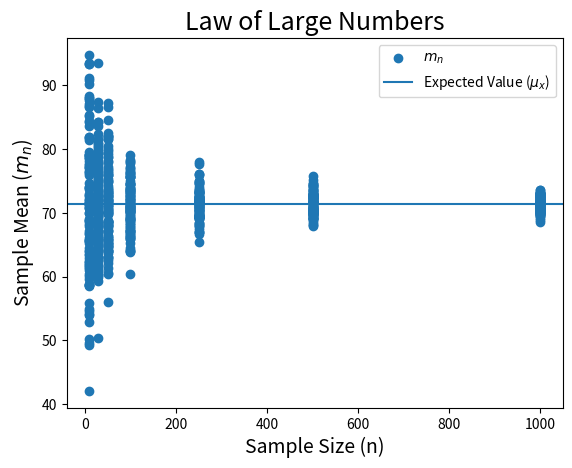

The matplotlib source for this figure:
import math
import numpy
import pandas as pd
import matplotlib.pyplot as plt

x = 1000
a = 24693
c = 3967
K = 2**18
u = []

def rand_num_generator(seed, a, c, k, n):
    #n is how many randon numbers will be created
    x = seed
    for i in range(n):
        x = (a * x + c) % k
        u.append(x / k)
    return u


u = rand_num_generator(x,a,c,K,215000)  #Used for determining randon numbers
print(u[50])
print(u[51])
print(u[52])

# for i in range(100):
#     print("Randon Number " + str(i+1) + ": " + str(u[i]))

sample = []
sample_size = 110
sizes_of_each_sample = [10, 30, 50, 100, 250, 500, 1000]
expected_value = (1/(1/57))*(math.sqrt(math.pi / 2))
print(expected_value)
df = pd.DataFrame({'Sample Size': pd.Series(dtype='float'),
                   'Average Values': pd.Series(dtype='float')})

print(len(sizes_of_each_sample))
for i in range(len(sizes_of_each_sample)):
    sample.append([])
    current_sample_size = sizes_of_each_sample[i]
    curr_sample = sample[i]
    for j in range(sample_size):
        current_sample = 0
        for k in range(current_sample_size):
            random_number = u.pop(0)
            random_variable_value = math.sqrt(-6498 * math.log(1-random_number))
            current_sample += random_variable_value
        sample[i].append(current_sample/current_sample_size)
        df.loc[len(df.index)] = [sizes_of_each_sample[i], curr_sample[j]]

print(df)

"""
for value in sample:
    for avg in value:
        print(avg)
    print()
"""


#set columns to x and y axis
x = df['Sample Size']
y = df['Average Values']

plt.scatter(x, y)
plt.axhline(expected_value, label="Expected Value ($\mu_{x}$)")
plt.title('Law of Large Numbers', fontsize=18)
plt.xlabel('Sample Size (n)', fontsize=14)
plt.ylabel('Sample Mean ($m_{n}$)', fontsize=14)
plt.legend(("$m_{n}$", "Expected Value ($\mu_{x}$)"))
plt.savefig("graph.png")

